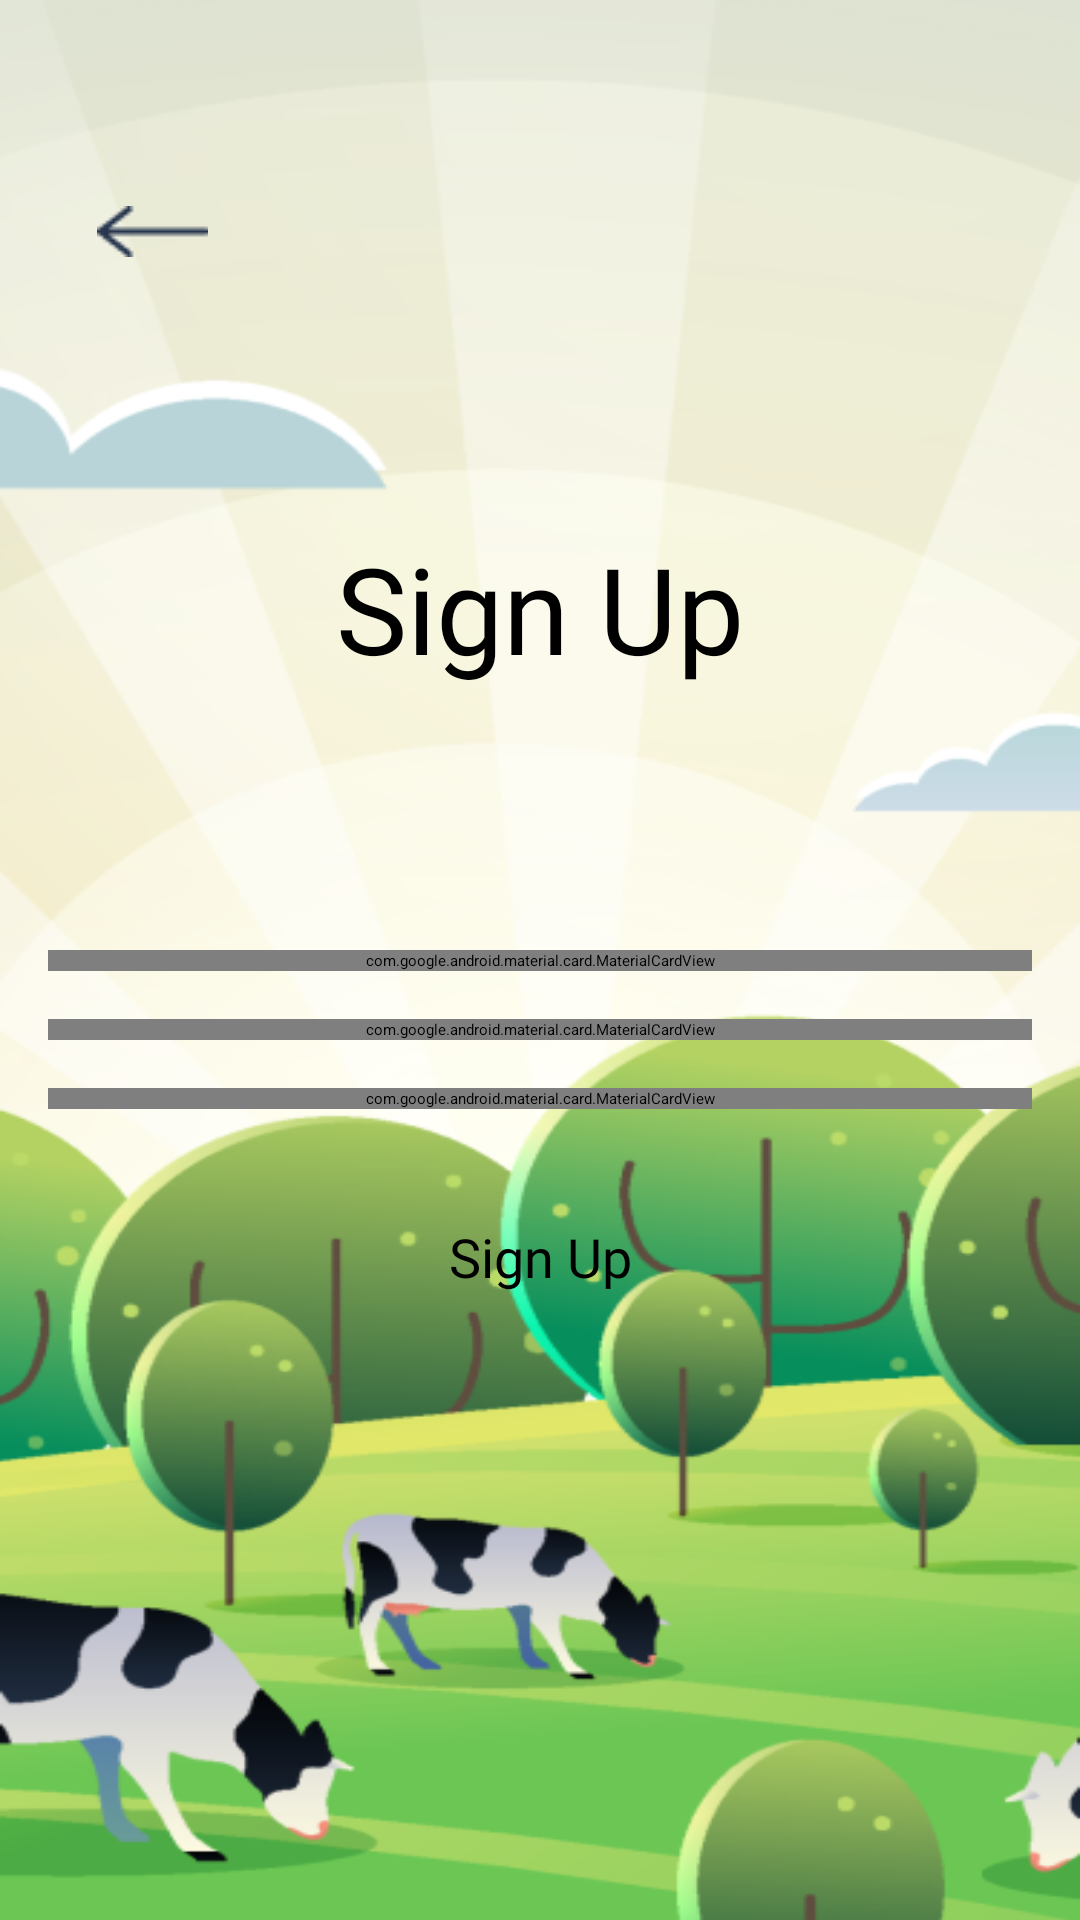

Write the Android layout XML for this screen, with the resource values it uses.
<!-- AndroidManifest.xml: application theme Theme.MyApplication -->
<!-- res/layout/activity_sign_up.xml -->
<?xml version="1.0" encoding="utf-8"?>
<androidx.constraintlayout.widget.ConstraintLayout xmlns:android="http://schemas.android.com/apk/res/android"
    xmlns:app="http://schemas.android.com/apk/res-auto"
    xmlns:tools="http://schemas.android.com/tools"
    android:id="@+id/main"
    android:layout_width="match_parent"
    android:layout_height="match_parent"
    tools:context=".SignUp">

    <ImageView
        android:id="@+id/myImageView"
        android:layout_width="match_parent"
        android:layout_height="match_parent"
        android:layout_marginTop="0dp"
        android:contentDescription="@string/page_sign_up"
        android:src="@drawable/page_sign_up"
        app:layout_constraintEnd_toEndOf="parent"
        app:layout_constraintStart_toStartOf="parent"
        app:layout_constraintTop_toTopOf="parent"
        android:scaleType="fitXY"
        android:adjustViewBounds="true"
        />

    <ImageView
        android:id="@+id/backButton"
        android:layout_width="wrap_content"
        android:layout_height="wrap_content"
        android:src="@drawable/back_button"
        android:background="@android:color/transparent"
        android:contentDescription="@string/back_button"
        app:layout_constraintStart_toStartOf="@id/myImageView"
        app:layout_constraintTop_toTopOf="@id/myImageView"
        app:layout_constraintBottom_toBottomOf="@id/myImageView"
        app:layout_constraintEnd_toEndOf="@id/myImageView"
        app:layout_constraintVertical_bias="0.11"
        app:layout_constraintHorizontal_bias="0.1"
        android:clickable="true"
        />

    <TextView
        android:layout_width="wrap_content"
        android:layout_height="wrap_content"
        android:text="@string/sign_up"
        android:fontFamily="@font/nunitobold"
        android:textSize="40sp"
        app:layout_constraintTop_toTopOf="parent"
        app:layout_constraintEnd_toEndOf="parent"
        app:layout_constraintBottom_toBottomOf="parent"
        app:layout_constraintStart_toStartOf="parent"
        app:layout_constraintVertical_bias="0.3">
    </TextView>


    <com.google.android.material.card.MaterialCardView
        android:id="@+id/userNameColumn"
        android:layout_width="match_parent"
        android:layout_height="wrap_content"
        android:layout_margin="16dp"
        app:cardCornerRadius="20dp"
        app:cardElevation="2dp"
        app:cardBackgroundColor="@color/white"
        app:layout_constraintBottom_toBottomOf="parent"
        app:layout_constraintEnd_toEndOf="parent"
        app:layout_constraintStart_toStartOf="parent"
        app:layout_constraintTop_toTopOf="parent"
        android:background="@android:color/white">

        <com.google.android.material.textfield.TextInputLayout
            android:layout_width="match_parent"
            android:layout_height="wrap_content"
            app:boxBackgroundMode="none">

            <com.google.android.material.textfield.TextInputEditText
                android:id="@+id/username"
                android:layout_width="match_parent"
                android:layout_height="wrap_content"
                android:inputType="textPersonName"
                android:hint="@string/user_name"
                android:gravity="start|center_vertical"
                android:paddingEnd="8dp"
                android:paddingStart="22dp"
                android:autofillHints="emailAddress" />
        </com.google.android.material.textfield.TextInputLayout>
    </com.google.android.material.card.MaterialCardView>

    <com.google.android.material.card.MaterialCardView
        android:id="@+id/emailColumn"
        android:layout_width="match_parent"
        android:layout_height="wrap_content"
        android:layout_margin="16dp"
        app:cardCornerRadius="20dp"
        app:cardElevation="4dp"
        app:cardBackgroundColor="@color/white"
        app:layout_constraintTop_toBottomOf="@id/userNameColumn"
        app:layout_constraintStart_toStartOf="parent"
        app:layout_constraintEnd_toEndOf="parent">

        <com.google.android.material.textfield.TextInputLayout
            android:layout_width="match_parent"
            android:layout_height="wrap_content"
            app:boxBackgroundMode="none"
           >

            <com.google.android.material.textfield.TextInputEditText
                android:id="@+id/email"
                android:layout_width="match_parent"
                android:layout_height="wrap_content"
                android:inputType="textEmailAddress"
                android:hint="@string/emailButton"
                android:gravity="start|center_vertical"
                android:paddingEnd="8dp"
                android:paddingStart="22dp"
                android:autofillHints="password" />
        </com.google.android.material.textfield.TextInputLayout>
    </com.google.android.material.card.MaterialCardView>

    <com.google.android.material.card.MaterialCardView
        android:id="@+id/passwordColumn"
        android:layout_width="match_parent"
        android:layout_height="wrap_content"
        android:layout_margin="16dp"
        app:cardCornerRadius="20dp"
        app:cardElevation="4dp"
        app:cardBackgroundColor="@color/white"
        app:layout_constraintTop_toBottomOf="@id/emailColumn"
        app:layout_constraintStart_toStartOf="parent"
        app:layout_constraintEnd_toEndOf="parent">

        <com.google.android.material.textfield.TextInputLayout
            android:layout_width="match_parent"
            android:layout_height="wrap_content"
            app:boxBackgroundMode="none"
            app:passwordToggleEnabled="true">

            <com.google.android.material.textfield.TextInputEditText
                android:id="@+id/password"
                android:layout_width="match_parent"
                android:layout_height="wrap_content"
                android:inputType="textPassword"
                android:hint="@string/passwordButton"
                android:gravity="start|center_vertical"
                android:paddingEnd="8dp"
                android:paddingStart="22dp"
                android:autofillHints="password" />
        </com.google.android.material.textfield.TextInputLayout>
    </com.google.android.material.card.MaterialCardView>


    <Button
        android:id="@+id/signUpButton"
        android:layout_width="wrap_content"
        android:layout_height="wrap_content"
        android:contentDescription="@string/sign_in_Button"
        android:text="@string/sign_up"
        app:layout_constraintStart_toStartOf="parent"
        app:layout_constraintEnd_toEndOf="parent"
        android:fontFamily="@font/nunitobold"
        android:textSize="18sp"
        android:paddingLeft="120dp"
        android:paddingRight="120dp"
        app:layout_constraintTop_toBottomOf="@id/passwordColumn"
        app:layout_constraintBottom_toBottomOf="parent"
        app:layout_constraintVertical_bias="0.15"
        android:textColor="@color/black"
        android:backgroundTint="@color/hijau_tua3"
    />


</androidx.constraintlayout.widget.ConstraintLayout>
<!-- resources referenced by this layout -->
<resources>
  <color name="black">#FF000000</color>
  <color name="hijau_tua3">#18B888</color>
  <color name="white">#FFFFFFFF</color>
  <!-- drawable back_button: png bitmap (drawable, 500 bytes) -->
  <!-- drawable page_sign_up: png bitmap (drawable, 114768 bytes) -->
  <string name="back_button">back_button</string>
  <string name="emailButton">Your Email</string>
  <string name="page_sign_up">page_sign_up</string>
  <string name="passwordButton">Password</string>
  <string name="sign_in_Button">Sign In</string>
  <string name="sign_up">Sign Up</string>
  <string name="user_name">User Name</string>
</resources>
